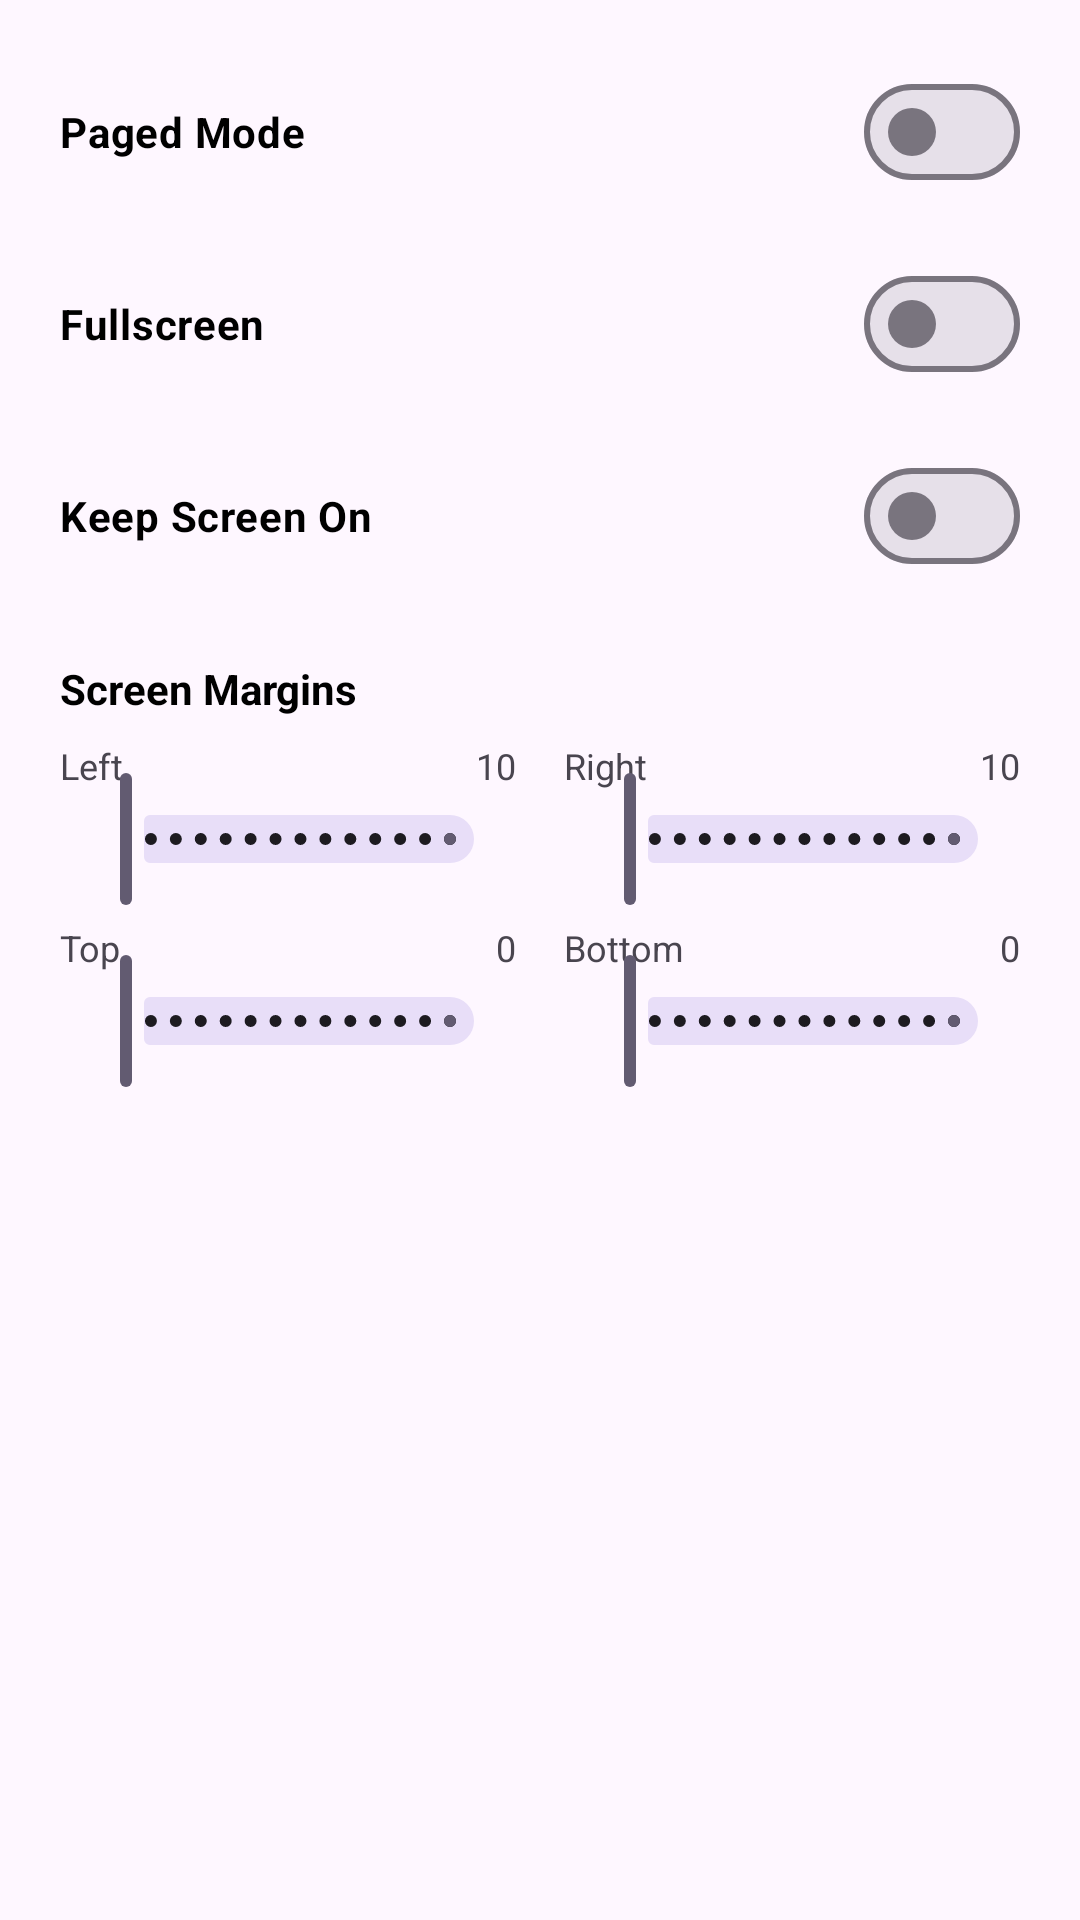

Android layout source for this screen:
<!-- AndroidManifest.xml: application theme Theme.UniReader -->
<!-- res/layout/fragment_general_settings.xml -->
<?xml version="1.0" encoding="utf-8"?>
<androidx.core.widget.NestedScrollView xmlns:android="http://schemas.android.com/apk/res/android"
    xmlns:app="http://schemas.android.com/apk/res-auto"
    android:layout_width="match_parent"
    android:layout_height="match_parent"
    android:background="@android:color/transparent"
    android:fillViewport="true">

    <LinearLayout
        android:layout_width="match_parent"
        android:layout_height="wrap_content"
        android:background="@android:color/transparent"
        android:orientation="vertical"
        android:paddingHorizontal="20dp"
        android:paddingVertical="12dp">

        <com.google.android.material.materialswitch.MaterialSwitch
            android:id="@+id/switchPagedMode"
            android:layout_width="match_parent"
            android:layout_height="wrap_content"
            android:background="@android:color/transparent"
            android:layout_marginTop="8dp"
            android:text="@string/paged_mode"
            android:textColor="?attr/colorOnSurface"
            android:textSize="14sp"
            android:textStyle="bold" />

        <com.google.android.material.materialswitch.MaterialSwitch
            android:id="@+id/switchFullscreen"
            android:layout_width="match_parent"
            android:layout_height="wrap_content"
            android:background="@android:color/transparent"
            android:layout_marginTop="16dp"
            android:text="@string/fullscreen"
            android:textColor="?attr/colorOnSurface"
            android:textSize="14sp"
            android:textStyle="bold" />

        <com.google.android.material.materialswitch.MaterialSwitch
            android:id="@+id/switchKeepScreenOn"
            android:layout_width="match_parent"
            android:layout_height="wrap_content"
            android:background="@android:color/transparent"
            android:layout_marginTop="16dp"
            android:text="@string/keep_screen_on"
            android:textColor="?attr/colorOnSurface"
            android:textSize="14sp"
            android:textStyle="bold" />

        
        <TextView
            android:layout_width="match_parent"
            android:layout_height="wrap_content"
            android:background="@android:color/transparent"
            android:layout_marginTop="24dp"
            android:text="@string/screen_margins"
            android:textColor="?attr/colorOnSurface"
            android:textSize="14sp"
            android:textStyle="bold" />

        
        <LinearLayout
            android:layout_width="match_parent"
            android:layout_height="wrap_content"
            android:background="@android:color/transparent"
            android:orientation="horizontal"
            android:layout_marginTop="8dp"
            android:baselineAligned="false">

            
            <LinearLayout
                android:layout_width="0dp"
                android:layout_height="wrap_content"
                android:background="@android:color/transparent"
                android:layout_weight="1"
                android:orientation="vertical"
                android:paddingEnd="8dp">
                <RelativeLayout
                    android:layout_width="match_parent"
                    android:layout_height="wrap_content"
                    android:background="@android:color/transparent">
                    <TextView
                        android:layout_width="wrap_content"
                        android:layout_height="wrap_content"
                        android:text="@string/left"
                        android:textColor="?attr/colorOnSurfaceVariant"
                        android:textSize="12sp" />
                    <TextView
                        android:id="@+id/tvPaddingLeftValue"
                        android:layout_width="wrap_content"
                        android:layout_height="wrap_content"
                        android:layout_alignParentEnd="true"
                        android:text="10"
                        android:textColor="?attr/colorOnSurfaceVariant"
                        android:textSize="12sp" />
                </RelativeLayout>
                <com.google.android.material.slider.Slider
                    android:id="@+id/sliderPaddingLeft"
                    android:layout_width="match_parent"
                    android:layout_height="wrap_content"
                    android:background="@android:color/transparent"
                    android:stepSize="1"
                    android:valueFrom="0"
                    android:valueTo="50"
                    app:labelBehavior="gone"
                    app:trackColorActive="?attr/colorAccent"
                    app:thumbColor="?attr/colorAccent"
                    android:layout_marginTop="-8dp" />
            </LinearLayout>

            
            <LinearLayout
                android:layout_width="0dp"
                android:layout_height="wrap_content"
                android:background="@android:color/transparent"
                android:layout_weight="1"
                android:orientation="vertical"
                android:paddingStart="8dp">
                <RelativeLayout
                    android:layout_width="match_parent"
                    android:layout_height="wrap_content"
                    android:background="@android:color/transparent">
                    <TextView
                        android:layout_width="wrap_content"
                        android:layout_height="wrap_content"
                        android:text="@string/right"
                        android:textColor="?attr/colorOnSurfaceVariant"
                        android:textSize="12sp" />
                    <TextView
                        android:id="@+id/tvPaddingRightValue"
                        android:layout_width="wrap_content"
                        android:layout_height="wrap_content"
                        android:layout_alignParentEnd="true"
                        android:text="10"
                        android:textColor="?attr/colorOnSurfaceVariant"
                        android:textSize="12sp" />
                </RelativeLayout>
                <com.google.android.material.slider.Slider
                    android:id="@+id/sliderPaddingRight"
                    android:layout_width="match_parent"
                    android:layout_height="wrap_content"
                    android:background="@android:color/transparent"
                    android:stepSize="1"
                    android:valueFrom="0"
                    android:valueTo="50"
                    app:labelBehavior="gone"
                    app:trackColorActive="?attr/colorAccent"
                    app:thumbColor="?attr/colorAccent"
                    android:layout_marginTop="-8dp" />
            </LinearLayout>
        </LinearLayout>

        
        <LinearLayout
            android:layout_width="match_parent"
            android:layout_height="wrap_content"
            android:background="@android:color/transparent"
            android:orientation="horizontal"
            android:layout_marginTop="4dp"
            android:baselineAligned="false">

            
            <LinearLayout
                android:layout_width="0dp"
                android:layout_height="wrap_content"
                android:background="@android:color/transparent"
                android:layout_weight="1"
                android:orientation="vertical"
                android:paddingEnd="8dp">
                <RelativeLayout
                    android:layout_width="match_parent"
                    android:layout_height="wrap_content"
                    android:background="@android:color/transparent">
                    <TextView
                        android:layout_width="wrap_content"
                        android:layout_height="wrap_content"
                        android:text="@string/top"
                        android:textColor="?attr/colorOnSurfaceVariant"
                        android:textSize="12sp" />
                    <TextView
                        android:id="@+id/tvPaddingTopValue"
                        android:layout_width="wrap_content"
                        android:layout_height="wrap_content"
                        android:layout_alignParentEnd="true"
                        android:text="0"
                        android:textColor="?attr/colorOnSurfaceVariant"
                        android:textSize="12sp" />
                </RelativeLayout>
                <com.google.android.material.slider.Slider
                    android:id="@+id/sliderPaddingTop"
                    android:layout_width="match_parent"
                    android:layout_height="wrap_content"
                    android:background="@android:color/transparent"
                    android:stepSize="1"
                    android:valueFrom="0"
                    android:valueTo="50"
                    app:labelBehavior="gone"
                    app:trackColorActive="?attr/colorAccent"
                    app:thumbColor="?attr/colorAccent"
                    android:layout_marginTop="-8dp" />
            </LinearLayout>

            
            <LinearLayout
                android:layout_width="0dp"
                android:layout_height="wrap_content"
                android:background="@android:color/transparent"
                android:layout_weight="1"
                android:orientation="vertical"
                android:paddingStart="8dp">
                <RelativeLayout
                    android:layout_width="match_parent"
                    android:layout_height="wrap_content"
                    android:background="@android:color/transparent">
                    <TextView
                        android:layout_width="wrap_content"
                        android:layout_height="wrap_content"
                        android:text="@string/bottom"
                        android:textColor="?attr/colorOnSurfaceVariant"
                        android:textSize="12sp" />
                    <TextView
                        android:id="@+id/tvPaddingBottomValue"
                        android:layout_width="wrap_content"
                        android:layout_height="wrap_content"
                        android:layout_alignParentEnd="true"
                        android:text="0"
                        android:textColor="?attr/colorOnSurfaceVariant"
                        android:textSize="12sp" />
                </RelativeLayout>
                <com.google.android.material.slider.Slider
                    android:id="@+id/sliderPaddingBottom"
                    android:layout_width="match_parent"
                    android:layout_height="wrap_content"
                    android:background="@android:color/transparent"
                    android:stepSize="1"
                    android:valueFrom="0"
                    android:valueTo="50"
                    app:labelBehavior="gone"
                    app:trackColorActive="?attr/colorAccent"
                    app:thumbColor="?attr/colorAccent"
                    android:layout_marginTop="-8dp" />
            </LinearLayout>
        </LinearLayout>

    </LinearLayout>
</androidx.core.widget.NestedScrollView>
<!-- resources referenced by this layout -->
<resources>
  <string name="bottom">Bottom</string>
  <string name="fullscreen">Fullscreen</string>
  <string name="keep_screen_on">Keep Screen On</string>
  <string name="left">Left</string>
  <string name="paged_mode">Paged Mode</string>
  <string name="right">Right</string>
  <string name="screen_margins">Screen Margins</string>
  <string name="top">Top</string>
  <style name="Theme.UniReader" parent="Base.Theme.UniReader" />
  <style name="Base.Theme.UniReader" parent="Theme.Material3.DayNight.NoActionBar">
          
          <item name="panelBackgroundColor">@color/glass_light</item>
          <item name="colorSurface">#FFFFFF</item>
          <item name="colorOnSurface">#000000</item>
          <item name="colorPrimary">?android:attr/textColorPrimary</item>
          <item name="colorOnPrimary">?android:attr/colorBackground</item>
          <item name="bottomSheetDialogTheme">@style/TransparentBottomSheetDialog</item>
      </style>
  <color name="glass_light">#D9F0F0F0</color>
  <style name="TransparentBottomSheetDialog" parent="Theme.Material3.DayNight.BottomSheetDialog">
          <item name="android:windowBackground">@android:color/transparent</item>
          <item name="android:colorBackground">@android:color/transparent</item>
          <item name="android:background">@android:color/transparent</item>
          <item name="bottomSheetStyle">@style/TransparentBottomSheetStyle</item>
      </style>
  <style name="TransparentBottomSheetStyle" parent="Widget.Material3.BottomSheet.Modal">
          <item name="backgroundTint">@android:color/transparent</item>
      </style>
</resources>
